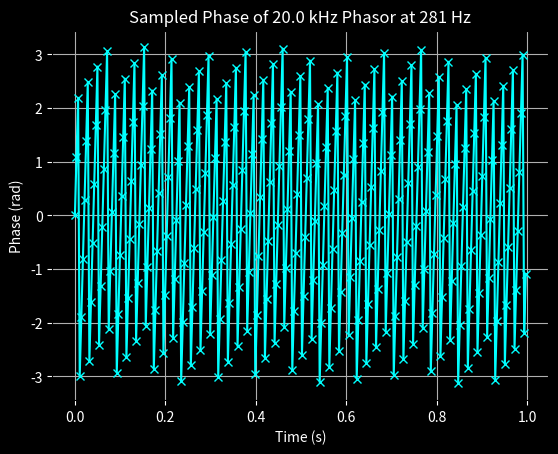

Write Python code to recreate this figure.
import numpy as np
import matplotlib.pyplot as plt

# Parameters
f0 = 20_000        # phasor frequency (Hz)
fs = 281          # phase sampling rate (Hz)
phi0 = 0.0         # initial phase (rad)
duration = 1        # seconds

p0 = 1/f0
ps = 1/fs

rotations_per_sample = ps/p0 - np.floor(ps/p0)

rotations = rotations_per_sample
iters = 1

while rotations <= rotations_per_sample:
    rotations = rotations + rotations_per_sample
    rotations = rotations - np.floor(rotations)
    iters = iters + 1


next_peak = rotations_per_sample * iters
next_peak = next_peak - np.floor(next_peak)

peak_movement = next_peak - rotations_per_sample
rec_peak_movement = 1/peak_movement

bad_harmonic = fs/rec_peak_movement

print(f"{bad_harmonic}")


# Time samples
t = np.arange(0, duration, 1/fs)

# Phase samples (wrapped to [-pi, pi])
phase = np.mod(2*np.pi*f0*t + phi0 + np.pi, 2*np.pi) - np.pi

# Plot
fig, ax = plt.subplots()

fig.patch.set_facecolor("black")     # figure background
ax.set_facecolor("black")            # axes background

ax.plot(t, phase, color="cyan", marker='x')

ax.tick_params(colors="white")
ax.xaxis.label.set_color("white")
ax.yaxis.label.set_color("white")
ax.title.set_color("white")

ax.set_xlabel("Time (s)")
ax.set_ylabel("Phase (rad)")
ax.set_title(f"Sampled Phase of {f0/1000:.1f} kHz Phasor at {fs} Hz")
ax.grid(True)

plt.show()
